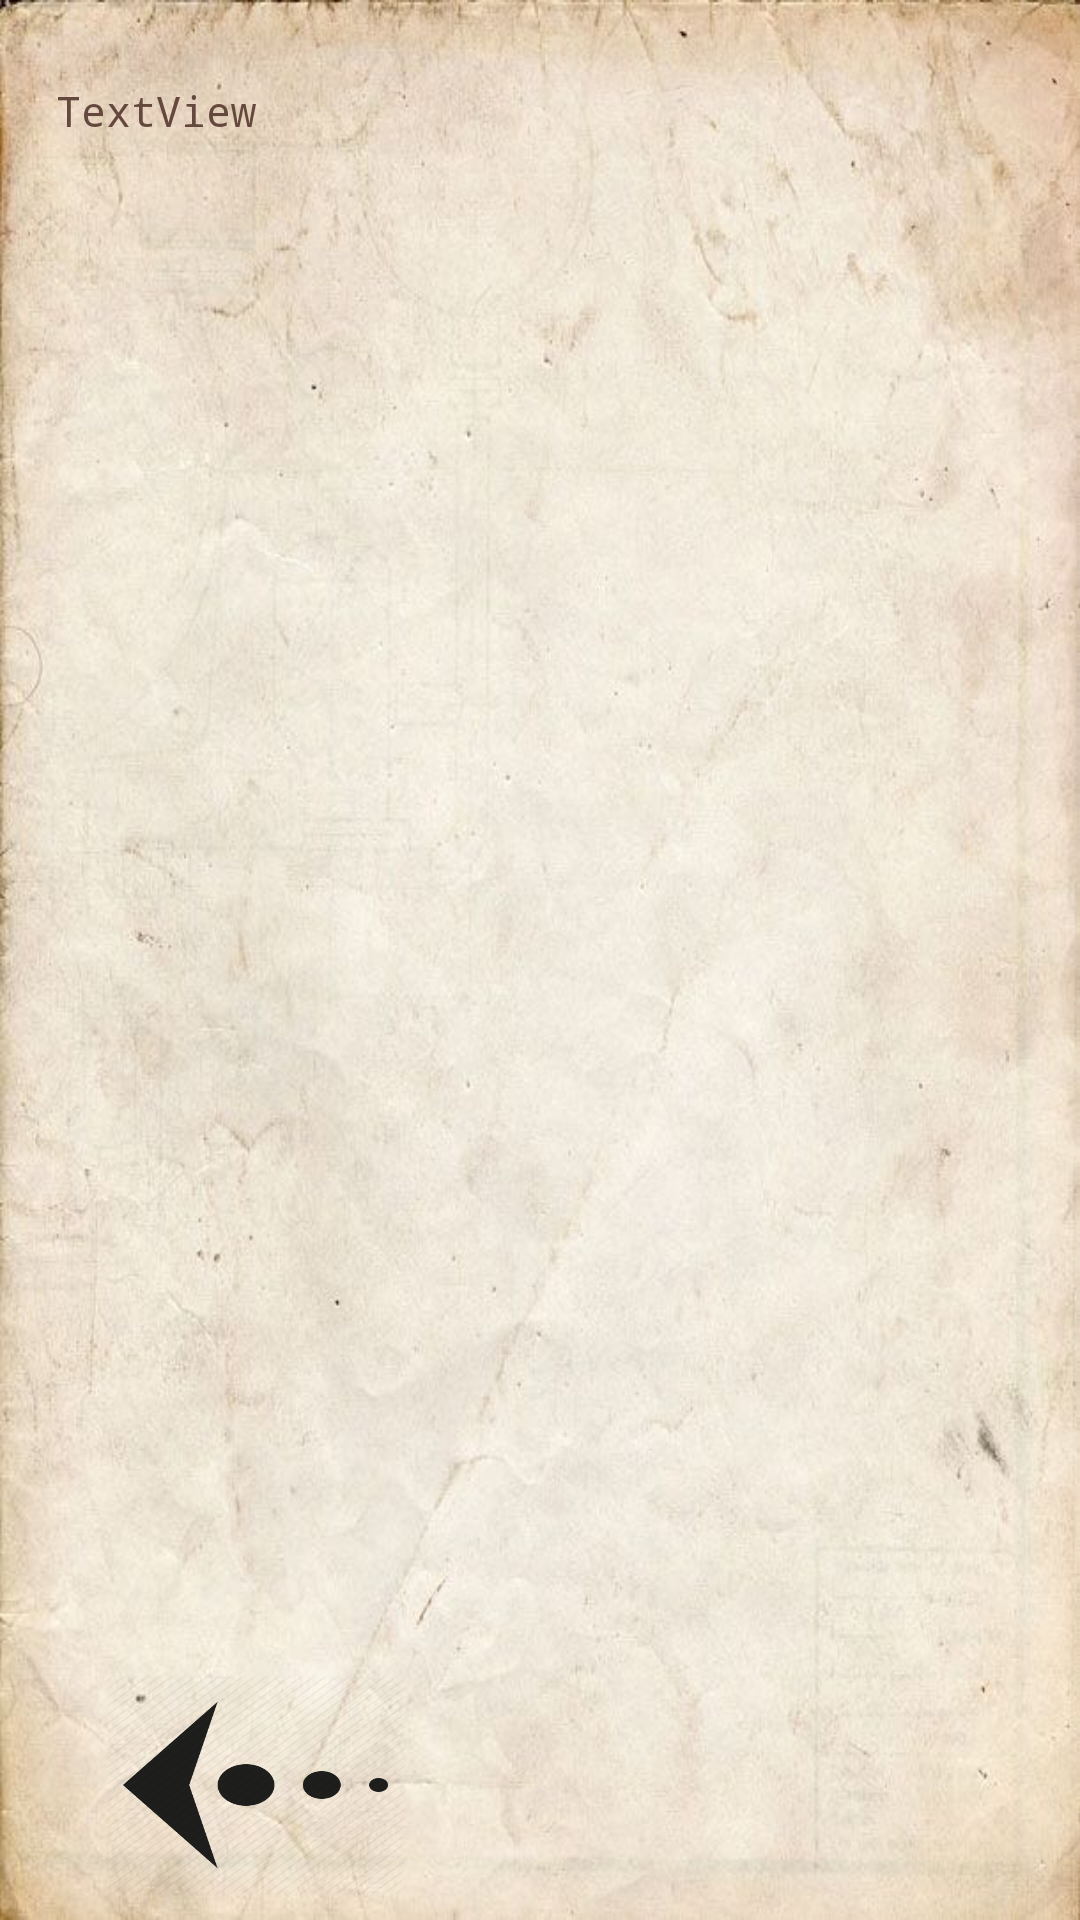

Android layout source for this screen:
<!-- AndroidManifest.xml: application theme AppTheme -->
<!-- res/layout/activity_story.xml -->
<?xml version="1.0" encoding="utf-8"?>
<android.support.constraint.ConstraintLayout xmlns:android="http://schemas.android.com/apk/res/android"
    xmlns:app="http://schemas.android.com/apk/res-auto"
    xmlns:tools="http://schemas.android.com/tools"
    android:layout_width="match_parent"
    android:layout_height="match_parent"
    tools:context="com.example.bby.hacettepe.oldiesbutgoldies.story">

    <ImageView
        android:id="@+id/sayfaTutucu"
        android:layout_width="0dp"
        android:layout_height="0dp"
        android:background="@drawable/arkaplan02"
        app:layout_constraintBottom_toBottomOf="parent"
        app:layout_constraintHorizontal_bias="0.0"
        app:layout_constraintLeft_toLeftOf="parent"
        app:layout_constraintRight_toRightOf="parent"
        app:layout_constraintTop_toTopOf="parent"
        app:layout_constraintVertical_bias="0.0" />

    <TextView
        android:id="@+id/metinTutucu"
        android:layout_width="323dp"
        android:layout_height="465dp"
        android:text="TextView"
        app:layout_constraintBottom_toBottomOf="parent"
        app:layout_constraintHorizontal_bias="0.508"
        app:layout_constraintLeft_toLeftOf="parent"
        app:layout_constraintRight_toRightOf="parent"
        app:layout_constraintTop_toTopOf="parent"
        app:layout_constraintVertical_bias="0.156"
        android:textColor="#64483e"
        android:typeface="monospace" />

    <Button
        android:id="@+id/ileriButon"
        android:layout_width="101dp"
        android:layout_height="74dp"
        android:layout_marginBottom="8dp"
        android:layout_marginEnd="40dp"
        android:layout_marginTop="8dp"
        android:background="@drawable/rightarrow"
        android:text=""
        app:layout_constraintBottom_toBottomOf="parent"
        app:layout_constraintEnd_toEndOf="parent"
        app:layout_constraintTop_toBottomOf="@+id/metinTutucu"
        app:layout_constraintVertical_bias="1.0"
        android:layout_marginRight="40dp" />

    <Button
        android:id="@+id/geriButon"
        android:layout_width="101dp"
        android:layout_height="74dp"
        android:layout_marginBottom="8dp"
        android:layout_marginEnd="8dp"
        android:layout_marginStart="8dp"
        android:layout_marginTop="8dp"
        android:background="@drawable/leftarrow"
        android:text=""
        app:layout_constraintBottom_toBottomOf="parent"
        app:layout_constraintEnd_toStartOf="@+id/ileriButon"
        app:layout_constraintHorizontal_bias="0.261"
        app:layout_constraintStart_toStartOf="parent"
        app:layout_constraintTop_toBottomOf="@+id/metinTutucu"
        app:layout_constraintVertical_bias="1.0" />
</android.support.constraint.ConstraintLayout>
<!-- resources referenced by this layout -->
<resources>
  <!-- drawable arkaplan02: jpg bitmap (drawable, 69349 bytes) -->
  <!-- drawable leftarrow: jpg bitmap (drawable, 16732 bytes) -->
  <style name="AppTheme" parent="Theme.AppCompat.Light.DarkActionBar">
          
          <item name="colorPrimary">@color/colorPrimary</item>
          <item name="colorPrimaryDark">@color/colorPrimaryDark</item>
          <item name="colorAccent">@color/colorAccent</item>
          <item name="android:windowFullscreen">false</item>
          <item name="windowNoTitle">true</item>
  
      </style>
  <color name="colorPrimary">#0b0b0b</color>
  <color name="colorPrimaryDark">#0a0a0a</color>
  <color name="colorAccent">#FF4081</color>
</resources>
